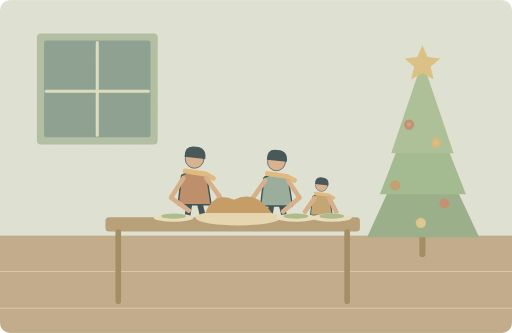
t = 0.00 s
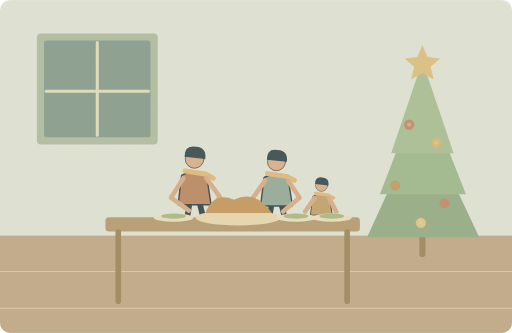
t = 1.25 s
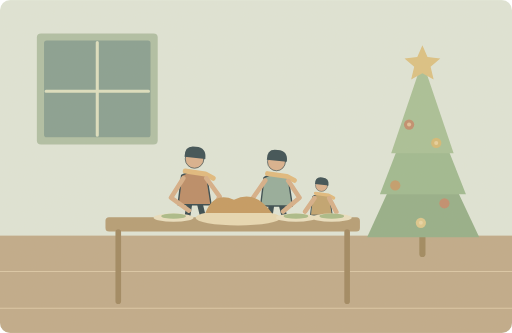
t = 3.75 s
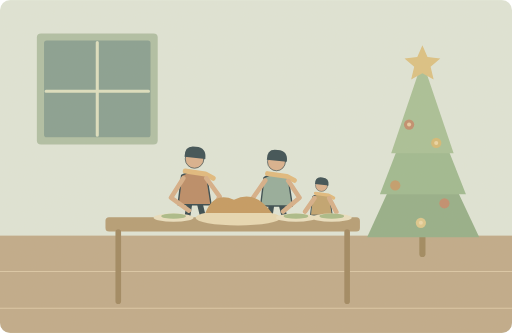
t = 5.00 s
t = 6.25 s: frame unchanged from t = 3.75 s, image omitted
t = 8.75 s: frame unchanged from t = 1.25 s, image omitted

The animated SVG that drew these frames (rendered in a browser with its animation timeline set to each time). Animation: 1 SMIL element (animate=1); one cycle of 10.00 s, repeats indefinitely.

<svg xmlns="http://www.w3.org/2000/svg" width="1000" height="650" viewBox="0 0 1000 650" role="img" aria-labelledby="title desc"><title id="title">单词小故事</title><desc id="desc">Our family usually shares a special meal at Christmas.</desc><metadata>{"wordId": "christmas", "dailyExample": "Our family usually shares a special meal at Christmas.", "source": "https://github.com/go1app/word-atlas/blob/main/public/atlas/entries/2.json", "attribution": "Word Atlas contributors — CC BY 4.0", "license": "https://creativecommons.org/licenses/by/4.0/", "changes": "New original vector animation interpreting the daily example.", "durationSeconds": 10}</metadata><defs><clipPath id="frame"><rect width="1000" height="650" rx="20"/></clipPath><filter id="paper"><feTurbulence type="fractalNoise" baseFrequency=".74" numOctaves="3" stitchTiles="stitch"/><feColorMatrix type="saturate" values="0"/><feComponentTransfer><feFuncA type="linear" slope=".065"/></feComponentTransfer><feBlend in="SourceGraphic" mode="soft-light"/></filter><filter id="glow" x="-100%" y="-100%" width="300%" height="300%"><feGaussianBlur stdDeviation="8"/></filter></defs><g clip-path="url(#frame)"><rect x="0" y="0" width="1000" height="650" rx="0" fill="#dfe6d9" /><rect x="0" y="460" width="1000" height="190" rx="0" fill="#bea887" /><path d="M0 530H1000M0 602H1000" fill="none" stroke="#dbc7a6" stroke-width="2" stroke-linecap="round" stroke-linejoin="round" /><rect x="72" y="65" width="236" height="217" rx="8" fill="#adbea3" /><rect x="86" y="79" width="208" height="189" rx="5" fill="#839d90" /><path d="M190 83V264M90 178H290" fill="none" stroke="#dce0c0" stroke-width="6" stroke-linecap="round" stroke-linejoin="round" /><path d="M825 496V260" fill="none" stroke="#9b845a" stroke-width="12" stroke-linecap="round" stroke-linejoin="round" /><path d="M717 463L825 227 936 463Z" fill="#91ad86" stroke="none" stroke-width="2" stroke-linecap="round" stroke-linejoin="round" /><path d="M742 379H910L825 164Z" fill="#9bb88f" stroke="none" stroke-width="2" stroke-linecap="round" stroke-linejoin="round" /><path d="M764 299H886L825 119Z" fill="#a6bf95" stroke="none" stroke-width="2" stroke-linecap="round" stroke-linejoin="round" /><path d="M825 88L835 111 860 114 841 130 847 155 825 143 803 155 809 130 790 114 815 111Z" fill="#dbc080" stroke="none" stroke-width="2" stroke-linecap="round" stroke-linejoin="round" /><circle cx="799" cy="243" r="10" fill="#bf8a6a" /><circle cx="852" cy="279" r="10" fill="#d4b873" /><circle cx="772" cy="362" r="10" fill="#c19a68" /><circle cx="868" cy="397" r="10" fill="#bf8a6a" /><circle cx="822" cy="435" r="10" fill="#dcc68a" /><g transform="translate(380 355) scale(1.4)" stroke="#2c4148" stroke-linecap="round" stroke-linejoin="round"><path d="M-7 29L-12 62M7 29L15 62" fill="none" stroke="#2c4148" stroke-width="8" stroke-linecap="round" stroke-linejoin="round" /><path d="M-18 -9Q0 -20 17 -8L23 32H-23Z" fill="#b98762" stroke="#2c4148" stroke-width="2" stroke-linecap="round" stroke-linejoin="round" /><circle cx="0" cy="-32" r="13" fill="#d9af8c" /><path d="M-14 -35Q-14 -52 2 -49Q17 -48 15 -32Z" fill="#32474e" stroke="none" stroke-width="2" stroke-linecap="round" stroke-linejoin="round" /><path d="M-13 -15L15 -11 26 -5" fill="none" stroke="#e1b97b" stroke-width="7" stroke-linecap="round" stroke-linejoin="round" /></g><g transform="translate(540 359) scale(1.35)" stroke="#2c4148" stroke-linecap="round" stroke-linejoin="round"><path d="M-7 29L-12 62M7 29L15 62" fill="none" stroke="#2c4148" stroke-width="8" stroke-linecap="round" stroke-linejoin="round" /><path d="M-18 -9Q0 -20 17 -8L23 32H-23Z" fill="#91aa9a" stroke="#2c4148" stroke-width="2" stroke-linecap="round" stroke-linejoin="round" /><circle cx="0" cy="-32" r="13" fill="#d9af8c" /><path d="M-14 -35Q-14 -52 2 -49Q17 -48 15 -32Z" fill="#32474e" stroke="none" stroke-width="2" stroke-linecap="round" stroke-linejoin="round" /><path d="M-13 -15L15 -11 26 -5" fill="none" stroke="#e1b97b" stroke-width="7" stroke-linecap="round" stroke-linejoin="round" /></g><g transform="translate(628 391) scale(0.91)" stroke="#2c4148" stroke-linecap="round" stroke-linejoin="round"><path d="M-7 29L-12 62M7 29L15 62" fill="none" stroke="#2c4148" stroke-width="8" stroke-linecap="round" stroke-linejoin="round" /><path d="M-18 -9Q0 -20 17 -8L23 32H-23Z" fill="#bfa16c" stroke="#2c4148" stroke-width="2" stroke-linecap="round" stroke-linejoin="round" /><circle cx="0" cy="-32" r="13" fill="#d9af8c" /><path d="M-14 -35Q-14 -52 2 -49Q17 -48 15 -32Z" fill="#32474e" stroke="none" stroke-width="2" stroke-linecap="round" stroke-linejoin="round" /><path d="M-13 -15L15 -11 26 -5" fill="none" stroke="#e1b97b" stroke-width="7" stroke-linecap="round" stroke-linejoin="round" /></g><rect x="206" y="424" width="497" height="28" rx="7" fill="#b39a72" /><path d="M231 453V588M678 453V588" fill="none" stroke="#9d845d" stroke-width="11" stroke-linecap="round" stroke-linejoin="round" /><path d="M358 348L334 386 369 411M403 348L429 384 414 411M518 352L493 388 509 412M563 353L585 386 553 413M614 387L596 413M643 387L657 414" fill="none" stroke="#d6ad86" stroke-width="9" stroke-linecap="round" stroke-linejoin="round" /><ellipse cx="465" cy="425" rx="83" ry="15" fill="#e8d9b3"/><path d="M401 416Q418 373 457 390Q498 369 531 416Z" fill="#c3975d" stroke="none" stroke-width="2" stroke-linecap="round" stroke-linejoin="round" /><ellipse cx="339" cy="425" rx="39" ry="8" fill="#eae0c1"/><ellipse cx="339" cy="422" rx="24" ry="5" fill="#a7ba86"/><ellipse cx="578" cy="425" rx="39" ry="8" fill="#eae0c1"/><ellipse cx="578" cy="422" rx="24" ry="5" fill="#a7ba86"/><ellipse cx="648" cy="425" rx="39" ry="8" fill="#eae0c1"/><ellipse cx="648" cy="422" rx="24" ry="5" fill="#a7ba86"/><g><animate attributeName="opacity" values=".25;.8;.25" keyTimes="0;.5;1" dur="10s" repeatCount="indefinite"/><circle cx="799" cy="243" r="4" fill="#f1ddb0" /><circle cx="852" cy="279" r="4" fill="#f1ddb0" /><circle cx="822" cy="435" r="4" fill="#f1ddb0" /></g><rect width="1000" height="650" fill="#ddc8a0" opacity=".14" filter="url(#paper)" pointer-events="none"/></g></svg>
